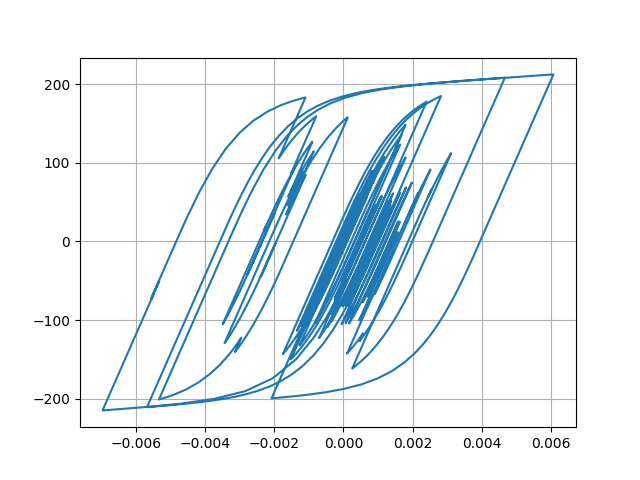

The file beside this chart, header and first rows:
Desplacment, Force
0.0, 0.0
6.8955150247009085e-06, 0.6895
2.124493289229879e-05, 2.124
3.1953326018975824e-05, 3.195
3.2597017589216575e-05, 3.259
2.3921351771482657e-05, 2.392
1.2205094466701278e-05, 1.22
4.930557258211081e-06, 0.4928
5.4764042286088315e-06, 0.5474
1.2016406104771833e-05, 1.201
1.9546916574899264e-05, 1.954
2.3004913355444914e-05, 2.3
2.029525056433995e-05, 2.029
1.4088079173164886e-05, 1.408
1.0984254033966335e-05, 1.098
1.619452192437508e-05, 1.619
2.9934629730779467e-05, 2.993
4.767600963291332e-05, 4.766
6.31745046936569e-05, 6.315
7.140810359549766e-05, 7.138
6.964928918991729e-05, 6.962
6.005999456944723e-05, 6.003
4.80427056311748e-05, 4.801
3.865202848795802e-05, 3.862
3.309610730976945e-05, 3.306
2.9850559818248355e-05, 2.982
2.8216277105632283e-05, 2.818
2.736939470436166e-05, 2.734
2.74078424518463e-05, 2.737
2.8041336126315988e-05, 2.801
2.768025984914752e-05, 2.765
2.5556547219572502e-05, 2.552
2.299378939249884e-05, 2.296
2.1003722588488416e-05, 2.097
1.807732067419924e-05, 1.804
1.1451725369665669e-05, 1.142
-2.5924895374653487e-06, -0.2626
-2.4472542351869363e-05, -2.45
-5.013969113980769e-05, -5.016
-7.344753963877796e-05, -7.345
-8.843736600997071e-05, -8.841
-9.3692506554986e-05, -9.366
-9.239374420710497e-05, -9.236
-8.903764689874812e-05, -8.9
-8.322943063597928e-05, -8.32
-7.425187429457007e-05, -7.422
-6.340105120924221e-05, -6.337
-5.508396824031515e-05, -5.505
-5.915216064806211e-05, -5.912
-7.976377670060443e-05, -7.97
-0.000112, -11.19
-0.000145, -14.47
-0.0001675, -16.71
-0.0001762, -17.57
-0.0001788, -17.83
-0.0001851, -18.45
-0.0001983, -19.77
-0.0002141, -21.33
-0.0002233, -22.24
-0.0002173, -21.64
... 2,941 more rows
